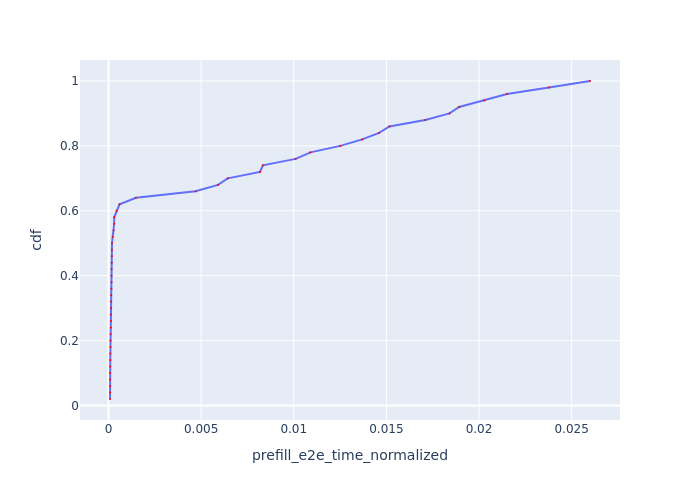

The file beside this chart, header and first rows:
Request Id, prefill_e2e_time_normalized, cdf
0_11, 8.077296156198283e-05, 0.02
0_18, 9.048745743315059e-05, 0.04
0_22, 9.096227242264996e-05, 0.06
0_4, 9.283706993860781e-05, 0.08
0_15, 9.337445406271849e-05, 0.1
0_0, 9.457052491094781e-05, 0.12
0_14, 9.654064463882822e-05, 0.14
0_28, 0.0001, 0.16
0_5, 0.0001048, 0.18
0_20, 0.0001089, 0.2
0_13, 0.0001163, 0.22
0_12, 0.0001208, 0.24
0_25, 0.00013, 0.26
0_10, 0.0001323, 0.28
0_17, 0.0001349, 0.3
0_16, 0.0001376, 0.32
0_29, 0.0001441, 0.34
0_23, 0.0001578, 0.36
0_8, 0.000161, 0.38
0_26, 0.0001614, 0.4
0_19, 0.0001633, 0.42
0_27, 0.0001724, 0.44
0_3, 0.0001811, 0.46
0_21, 0.0001827, 0.48
0_24, 0.0001882, 0.5
0_9, 0.0002273, 0.52
0_7, 0.0002808, 0.54
0_6, 0.000306, 0.56
0_2, 0.0003067, 0.58
0_1, 0.0004343, 0.6
0_30, 0.0005947, 0.62
0_31, 0.001478, 0.64
0_33, 0.004697, 0.66
0_34, 0.005913, 0.68
0_32, 0.006433, 0.7
0_35, 0.008183, 0.72
0_38, 0.008332, 0.74
0_39, 0.0101, 0.76
0_36, 0.0109, 0.78
0_42, 0.01251, 0.8
0_37, 0.01369, 0.82
0_44, 0.01461, 0.84
0_45, 0.01516, 0.86
0_43, 0.0171, 0.88
0_40, 0.01841, 0.9
0_48, 0.01893, 0.92
0_41, 0.02028, 0.94
0_47, 0.02151, 0.96
0_46, 0.02378, 0.98
0_49, 0.02599, 1.0
